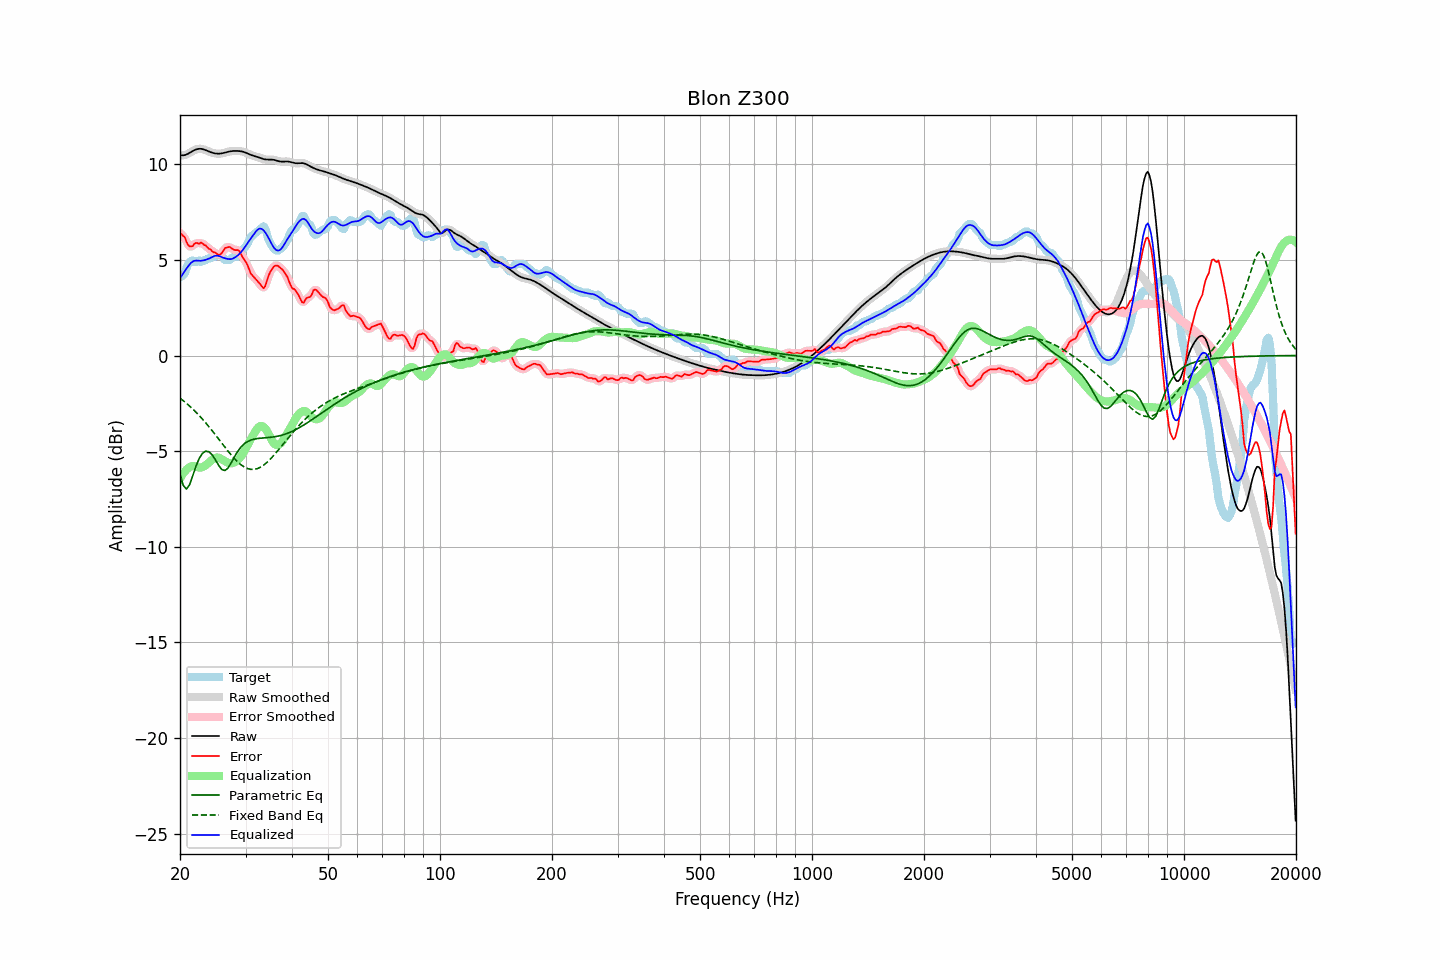

The data file committed next to this chart (first rows):
frequency, raw, error, smoothed, error_smoothed, equalization, parametric_eq, fixed_band_eq, equalized_raw, equalized_smoothed, target
20.00, 10.48, 6.39, 10.48, 6.41, -6.44, -6.21, -2.23, 4.04, 4.04, 4.09
20.20, 10.47, 6.33, 10.47, 6.33, -6.30, -6.50, -2.29, 4.17, 4.17, 4.14
20.40, 10.47, 6.25, 10.47, 6.24, -6.17, -6.79, -2.36, 4.30, 4.30, 4.22
20.61, 10.48, 6.19, 10.48, 6.13, -6.06, -6.89, -2.43, 4.42, 4.42, 4.29
20.81, 10.51, 5.94, 10.51, 5.96, -5.97, -6.98, -2.50, 4.54, 4.54, 4.57
21.02, 10.55, 5.79, 10.55, 5.81, -5.90, -6.87, -2.57, 4.66, 4.66, 4.77
21.23, 10.60, 5.71, 10.60, 5.71, -5.84, -6.75, -2.65, 4.76, 4.76, 4.89
21.44, 10.65, 5.70, 10.65, 5.70, -5.79, -6.52, -2.73, 4.86, 4.86, 4.95
21.66, 10.70, 5.73, 10.70, 5.76, -5.78, -6.28, -2.80, 4.92, 4.92, 4.97
21.87, 10.74, 5.85, 10.74, 5.82, -5.79, -6.03, -2.89, 4.96, 4.95, 4.90
22.09, 10.78, 5.89, 10.78, 5.86, -5.81, -5.78, -2.97, 4.97, 4.97, 4.89
22.31, 10.80, 5.87, 10.80, 5.88, -5.84, -5.57, -3.06, 4.96, 4.96, 4.92
22.54, 10.81, 5.84, 10.81, 5.88, -5.86, -5.37, -3.15, 4.95, 4.95, 4.97
22.76, 10.81, 5.91, 10.81, 5.87, -5.86, -5.24, -3.24, 4.95, 4.95, 4.90
22.99, 10.80, 5.86, 10.79, 5.85, -5.83, -5.11, -3.33, 4.96, 4.96, 4.93
23.22, 10.77, 5.78, 10.77, 5.81, -5.79, -5.06, -3.43, 4.98, 4.98, 4.99
23.45, 10.74, 5.75, 10.74, 5.73, -5.73, -5.00, -3.52, 5.00, 5.01, 4.99
23.69, 10.70, 5.66, 10.70, 5.67, -5.67, -5.02, -3.62, 5.03, 5.03, 5.05
23.92, 10.67, 5.58, 10.67, 5.60, -5.60, -5.04, -3.72, 5.07, 5.07, 5.09
24.16, 10.64, 5.55, 10.64, 5.52, -5.53, -5.11, -3.83, 5.11, 5.11, 5.09
24.40, 10.61, 5.45, 10.61, 5.47, -5.45, -5.20, -3.93, 5.15, 5.15, 5.15
24.65, 10.58, 5.40, 10.58, 5.41, -5.39, -5.32, -4.04, 5.19, 5.19, 5.19
24.89, 10.57, 5.38, 10.57, 5.35, -5.35, -5.45, -4.15, 5.22, 5.22, 5.19
25.14, 10.56, 5.31, 10.56, 5.31, -5.34, -5.60, -4.25, 5.22, 5.22, 5.25
25.39, 10.55, 5.27, 10.55, 5.28, -5.35, -5.74, -4.36, 5.21, 5.21, 5.29
25.65, 10.56, 5.29, 10.56, 5.29, -5.38, -5.85, -4.47, 5.18, 5.18, 5.27
25.91, 10.57, 5.36, 10.57, 5.38, -5.43, -5.96, -4.58, 5.15, 5.15, 5.21
26.16, 10.59, 5.48, 10.59, 5.49, -5.48, -5.99, -4.69, 5.11, 5.11, 5.10
26.43, 10.61, 5.62, 10.61, 5.59, -5.53, -6.01, -4.80, 5.08, 5.08, 4.99
26.69, 10.63, 5.65, 10.63, 5.66, -5.57, -5.95, -4.91, 5.06, 5.06, 4.99
26.96, 10.66, 5.67, 10.66, 5.68, -5.61, -5.87, -5.01, 5.04, 5.04, 4.99
27.23, 10.67, 5.68, 10.67, 5.65, -5.64, -5.73, -5.12, 5.04, 5.04, 5.00
27.50, 10.69, 5.60, 10.69, 5.61, -5.64, -5.59, -5.22, 5.05, 5.05, 5.09
27.77, 10.70, 5.55, 10.70, 5.56, -5.62, -5.44, -5.31, 5.07, 5.07, 5.14
28.05, 10.70, 5.51, 10.70, 5.53, -5.58, -5.28, -5.41, 5.12, 5.12, 5.19
28.33, 10.70, 5.51, 10.70, 5.52, -5.52, -5.14, -5.49, 5.17, 5.18, 5.19
28.62, 10.70, 5.51, 10.70, 5.50, -5.46, -5.00, -5.58, 5.24, 5.24, 5.19
28.90, 10.69, 5.45, 10.69, 5.42, -5.37, -4.89, -5.65, 5.32, 5.32, 5.24
29.19, 10.68, 5.30, 10.68, 5.30, -5.27, -4.78, -5.72, 5.40, 5.40, 5.38
29.48, 10.66, 5.13, 10.66, 5.16, -5.15, -4.70, -5.78, 5.51, 5.51, 5.53
29.78, 10.63, 5.00, 10.63, 5.01, -5.01, -4.62, -5.83, 5.62, 5.62, 5.63
30.08, 10.60, 4.89, 10.60, 4.87, -4.85, -4.56, -5.87, 5.75, 5.75, 5.72
30.38, 10.57, 4.73, 10.57, 4.70, -4.69, -4.50, -5.91, 5.88, 5.88, 5.84
30.68, 10.53, 4.51, 10.53, 4.51, -4.53, -4.46, -5.93, 6.00, 6.00, 6.02
30.99, 10.49, 4.29, 10.49, 4.33, -4.38, -4.43, -5.95, 6.11, 6.11, 6.20
31.30, 10.46, 4.20, 10.46, 4.19, -4.24, -4.40, -5.96, 6.23, 6.23, 6.27
31.61, 10.44, 4.10, 10.44, 4.09, -4.09, -4.38, -5.96, 6.34, 6.34, 6.34
31.93, 10.41, 4.00, 10.41, 4.00, -3.95, -4.36, -5.94, 6.46, 6.46, 6.41
32.24, 10.39, 3.91, 10.39, 3.91, -3.83, -4.34, -5.92, 6.56, 6.56, 6.48
32.57, 10.36, 3.82, 10.36, 3.82, -3.74, -4.33, -5.88, 6.62, 6.62, 6.54
32.89, 10.33, 3.72, 10.33, 3.70, -3.69, -4.32, -5.84, 6.64, 6.64, 6.61
33.22, 10.30, 3.61, 10.30, 3.59, -3.69, -4.32, -5.79, 6.61, 6.61, 6.69
33.55, 10.27, 3.52, 10.27, 3.56, -3.73, -4.31, -5.73, 6.54, 6.55, 6.76
33.89, 10.26, 3.62, 10.26, 3.66, -3.81, -4.30, -5.67, 6.44, 6.44, 6.63
34.23, 10.25, 3.88, 10.25, 3.87, -3.93, -4.30, -5.60, 6.31, 6.31, 6.36
34.57, 10.25, 4.16, 10.25, 4.12, -4.08, -4.29, -5.52, 6.16, 6.16, 6.09
34.92, 10.25, 4.35, 10.25, 4.34, -4.25, -4.28, -5.43, 6.00, 6.00, 5.90
35.27, 10.24, 4.48, 10.24, 4.50, -4.41, -4.27, -5.35, 5.84, 5.84, 5.76
35.62, 10.24, 4.62, 10.24, 4.61, -4.54, -4.26, -5.25, 5.69, 5.69, 5.62
35.97, 10.22, 4.69, 10.22, 4.68, -4.64, -4.25, -5.16, 5.58, 5.58, 5.53
... 635 more rows
